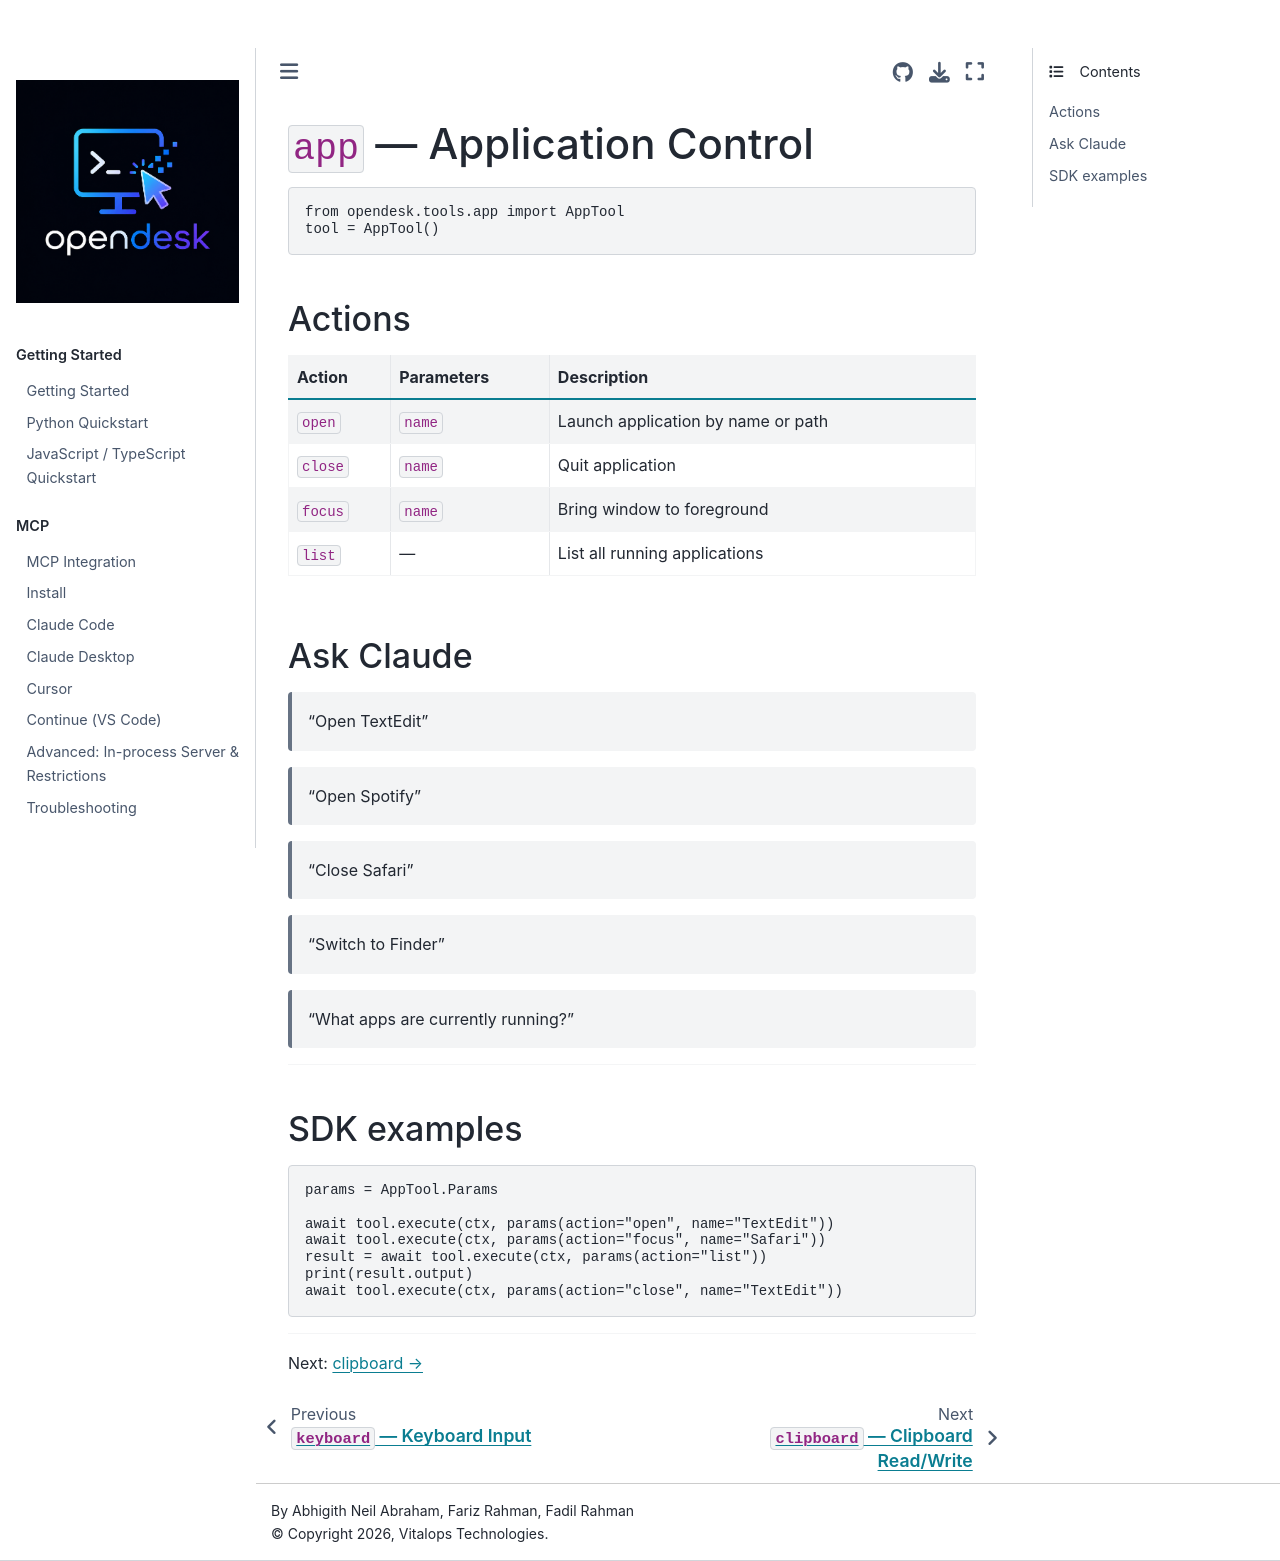

repository: vitalops/opencua · page: docs/tools/app.html · generator: mkdocs

# `app` — Application Control

```python
from opendesk.tools.app import AppTool
tool = AppTool()
```

## Actions

| Action | Parameters | Description |
|--------|-----------|-------------|
| `open` | `name` | Launch application by name or path |
| `close` | `name` | Quit application |
| `focus` | `name` | Bring window to foreground |
| `list` | — | List all running applications |

## Ask Claude

> "Open TextEdit"

> "Open Spotify"

> "Close Safari"

> "Switch to Finder"

> "What apps are currently running?"

---

## SDK examples

```python
params = AppTool.Params

await tool.execute(ctx, params(action="open", name="TextEdit"))
await tool.execute(ctx, params(action="focus", name="Safari"))
result = await tool.execute(ctx, params(action="list"))
print(result.output)
await tool.execute(ctx, params(action="close", name="TextEdit"))
```

---

Next: [clipboard →](clipboard.md)
